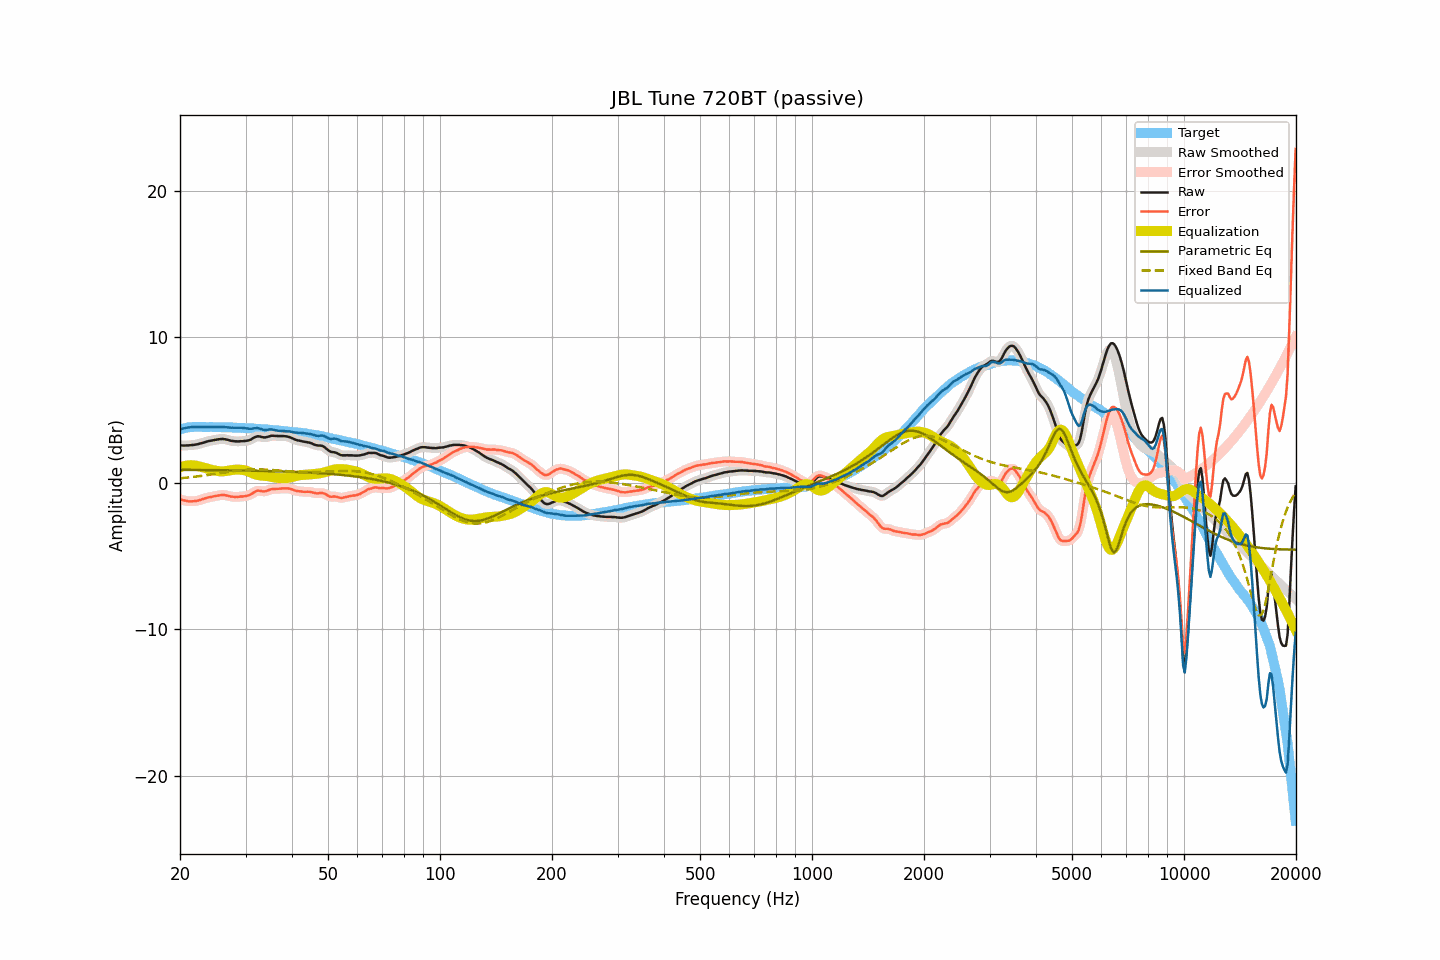

The data file committed next to this chart (first rows):
frequency, raw, smoothed, error, error_smoothed, equalization, parametric_eq, fixed_band_eq, equalized_raw, equalized_smoothed, target
20.00, 2.59, 2.59, -1.10, -1.09, 1.09, 0.92, 0.34, 3.68, 3.68, 3.69
20.20, 2.59, 2.59, -1.13, -1.13, 1.13, 0.92, 0.35, 3.72, 3.72, 3.72
20.40, 2.58, 2.58, -1.17, -1.16, 1.16, 0.92, 0.36, 3.74, 3.75, 3.75
20.61, 2.58, 2.58, -1.18, -1.19, 1.19, 0.92, 0.37, 3.77, 3.77, 3.76
20.81, 2.59, 2.59, -1.20, -1.21, 1.21, 0.92, 0.38, 3.80, 3.79, 3.79
21.02, 2.59, 2.59, -1.23, -1.22, 1.22, 0.91, 0.39, 3.81, 3.82, 3.82
21.23, 2.60, 2.60, -1.23, -1.23, 1.23, 0.91, 0.41, 3.83, 3.83, 3.83
21.44, 2.61, 2.61, -1.23, -1.24, 1.24, 0.91, 0.42, 3.85, 3.84, 3.84
21.66, 2.62, 2.62, -1.23, -1.23, 1.23, 0.91, 0.43, 3.85, 3.85, 3.85
21.87, 2.63, 2.63, -1.22, -1.22, 1.22, 0.91, 0.44, 3.85, 3.85, 3.85
22.09, 2.65, 2.65, -1.21, -1.21, 1.21, 0.91, 0.46, 3.86, 3.85, 3.86
22.31, 2.67, 2.67, -1.19, -1.19, 1.18, 0.91, 0.47, 3.85, 3.85, 3.86
22.54, 2.70, 2.70, -1.16, -1.16, 1.16, 0.91, 0.49, 3.85, 3.85, 3.86
22.76, 2.73, 2.73, -1.13, -1.13, 1.12, 0.91, 0.50, 3.85, 3.85, 3.86
22.99, 2.76, 2.76, -1.09, -1.09, 1.09, 0.91, 0.51, 3.85, 3.85, 3.85
23.22, 2.79, 2.79, -1.06, -1.05, 1.06, 0.91, 0.53, 3.85, 3.85, 3.85
23.45, 2.83, 2.83, -1.02, -1.02, 1.03, 0.90, 0.55, 3.86, 3.85, 3.85
23.69, 2.86, 2.86, -0.99, -0.99, 0.99, 0.90, 0.56, 3.85, 3.85, 3.85
23.92, 2.89, 2.89, -0.96, -0.96, 0.97, 0.90, 0.58, 3.86, 3.85, 3.85
24.16, 2.91, 2.91, -0.94, -0.94, 0.94, 0.90, 0.59, 3.85, 3.85, 3.85
24.40, 2.93, 2.93, -0.92, -0.92, 0.91, 0.90, 0.61, 3.84, 3.84, 3.85
24.65, 2.95, 2.95, -0.89, -0.90, 0.89, 0.90, 0.63, 3.84, 3.84, 3.84
24.89, 2.97, 2.97, -0.87, -0.87, 0.87, 0.90, 0.64, 3.84, 3.84, 3.84
25.14, 2.99, 2.99, -0.85, -0.85, 0.85, 0.90, 0.66, 3.84, 3.84, 3.84
25.39, 3.01, 3.01, -0.83, -0.83, 0.83, 0.90, 0.68, 3.84, 3.84, 3.84
25.65, 3.02, 3.02, -0.82, -0.81, 0.82, 0.89, 0.70, 3.84, 3.84, 3.84
25.91, 3.03, 3.03, -0.80, -0.80, 0.81, 0.89, 0.71, 3.84, 3.84, 3.83
26.16, 3.03, 3.03, -0.80, -0.80, 0.82, 0.89, 0.73, 3.85, 3.84, 3.83
26.43, 3.01, 3.01, -0.82, -0.81, 0.83, 0.89, 0.75, 3.84, 3.84, 3.83
26.69, 2.99, 2.99, -0.83, -0.83, 0.84, 0.89, 0.76, 3.83, 3.83, 3.82
26.96, 2.96, 2.96, -0.86, -0.86, 0.86, 0.89, 0.78, 3.82, 3.82, 3.82
27.23, 2.93, 2.93, -0.89, -0.89, 0.88, 0.89, 0.80, 3.81, 3.81, 3.82
27.50, 2.90, 2.90, -0.92, -0.91, 0.90, 0.88, 0.81, 3.80, 3.80, 3.82
27.77, 2.89, 2.89, -0.92, -0.93, 0.92, 0.88, 0.83, 3.80, 3.80, 3.81
28.05, 2.87, 2.87, -0.94, -0.93, 0.93, 0.88, 0.84, 3.80, 3.80, 3.81
28.33, 2.87, 2.87, -0.93, -0.93, 0.93, 0.88, 0.86, 3.80, 3.80, 3.80
28.62, 2.86, 2.87, -0.93, -0.93, 0.93, 0.88, 0.87, 3.79, 3.80, 3.79
28.90, 2.87, 2.87, -0.92, -0.92, 0.93, 0.88, 0.88, 3.80, 3.80, 3.79
29.19, 2.88, 2.87, -0.90, -0.91, 0.92, 0.87, 0.90, 3.80, 3.80, 3.78
29.48, 2.88, 2.88, -0.91, -0.90, 0.91, 0.87, 0.91, 3.79, 3.79, 3.79
29.78, 2.89, 2.89, -0.89, -0.89, 0.89, 0.87, 0.92, 3.78, 3.78, 3.78
30.08, 2.90, 2.90, -0.88, -0.88, 0.87, 0.87, 0.92, 3.77, 3.76, 3.78
30.38, 2.92, 2.92, -0.84, -0.85, 0.83, 0.87, 0.93, 3.75, 3.75, 3.76
30.68, 2.94, 2.95, -0.82, -0.81, 0.78, 0.86, 0.94, 3.72, 3.73, 3.76
30.99, 2.99, 3.00, -0.76, -0.76, 0.73, 0.86, 0.94, 3.72, 3.73, 3.75
31.30, 3.06, 3.05, -0.69, -0.69, 0.68, 0.86, 0.95, 3.74, 3.74, 3.75
31.61, 3.12, 3.12, -0.63, -0.62, 0.64, 0.86, 0.95, 3.76, 3.76, 3.75
31.93, 3.17, 3.17, -0.56, -0.56, 0.60, 0.86, 0.95, 3.77, 3.77, 3.73
32.24, 3.21, 3.20, -0.51, -0.52, 0.57, 0.85, 0.95, 3.78, 3.77, 3.72
32.57, 3.21, 3.21, -0.51, -0.51, 0.55, 0.85, 0.95, 3.76, 3.75, 3.72
32.89, 3.19, 3.19, -0.53, -0.52, 0.53, 0.85, 0.95, 3.72, 3.72, 3.72
33.22, 3.16, 3.16, -0.54, -0.54, 0.52, 0.85, 0.95, 3.68, 3.69, 3.70
33.55, 3.14, 3.14, -0.56, -0.55, 0.52, 0.84, 0.94, 3.66, 3.66, 3.70
33.89, 3.14, 3.14, -0.55, -0.55, 0.51, 0.84, 0.94, 3.65, 3.65, 3.69
34.23, 3.16, 3.16, -0.52, -0.52, 0.49, 0.84, 0.93, 3.65, 3.66, 3.68
34.57, 3.19, 3.19, -0.48, -0.48, 0.48, 0.83, 0.92, 3.67, 3.67, 3.67
34.92, 3.23, 3.22, -0.43, -0.44, 0.46, 0.83, 0.92, 3.69, 3.68, 3.66
35.27, 3.25, 3.24, -0.40, -0.41, 0.43, 0.83, 0.91, 3.68, 3.68, 3.65
35.62, 3.25, 3.25, -0.39, -0.39, 0.41, 0.83, 0.90, 3.66, 3.66, 3.64
35.97, 3.24, 3.24, -0.39, -0.39, 0.39, 0.82, 0.89, 3.63, 3.63, 3.63
... 635 more rows
